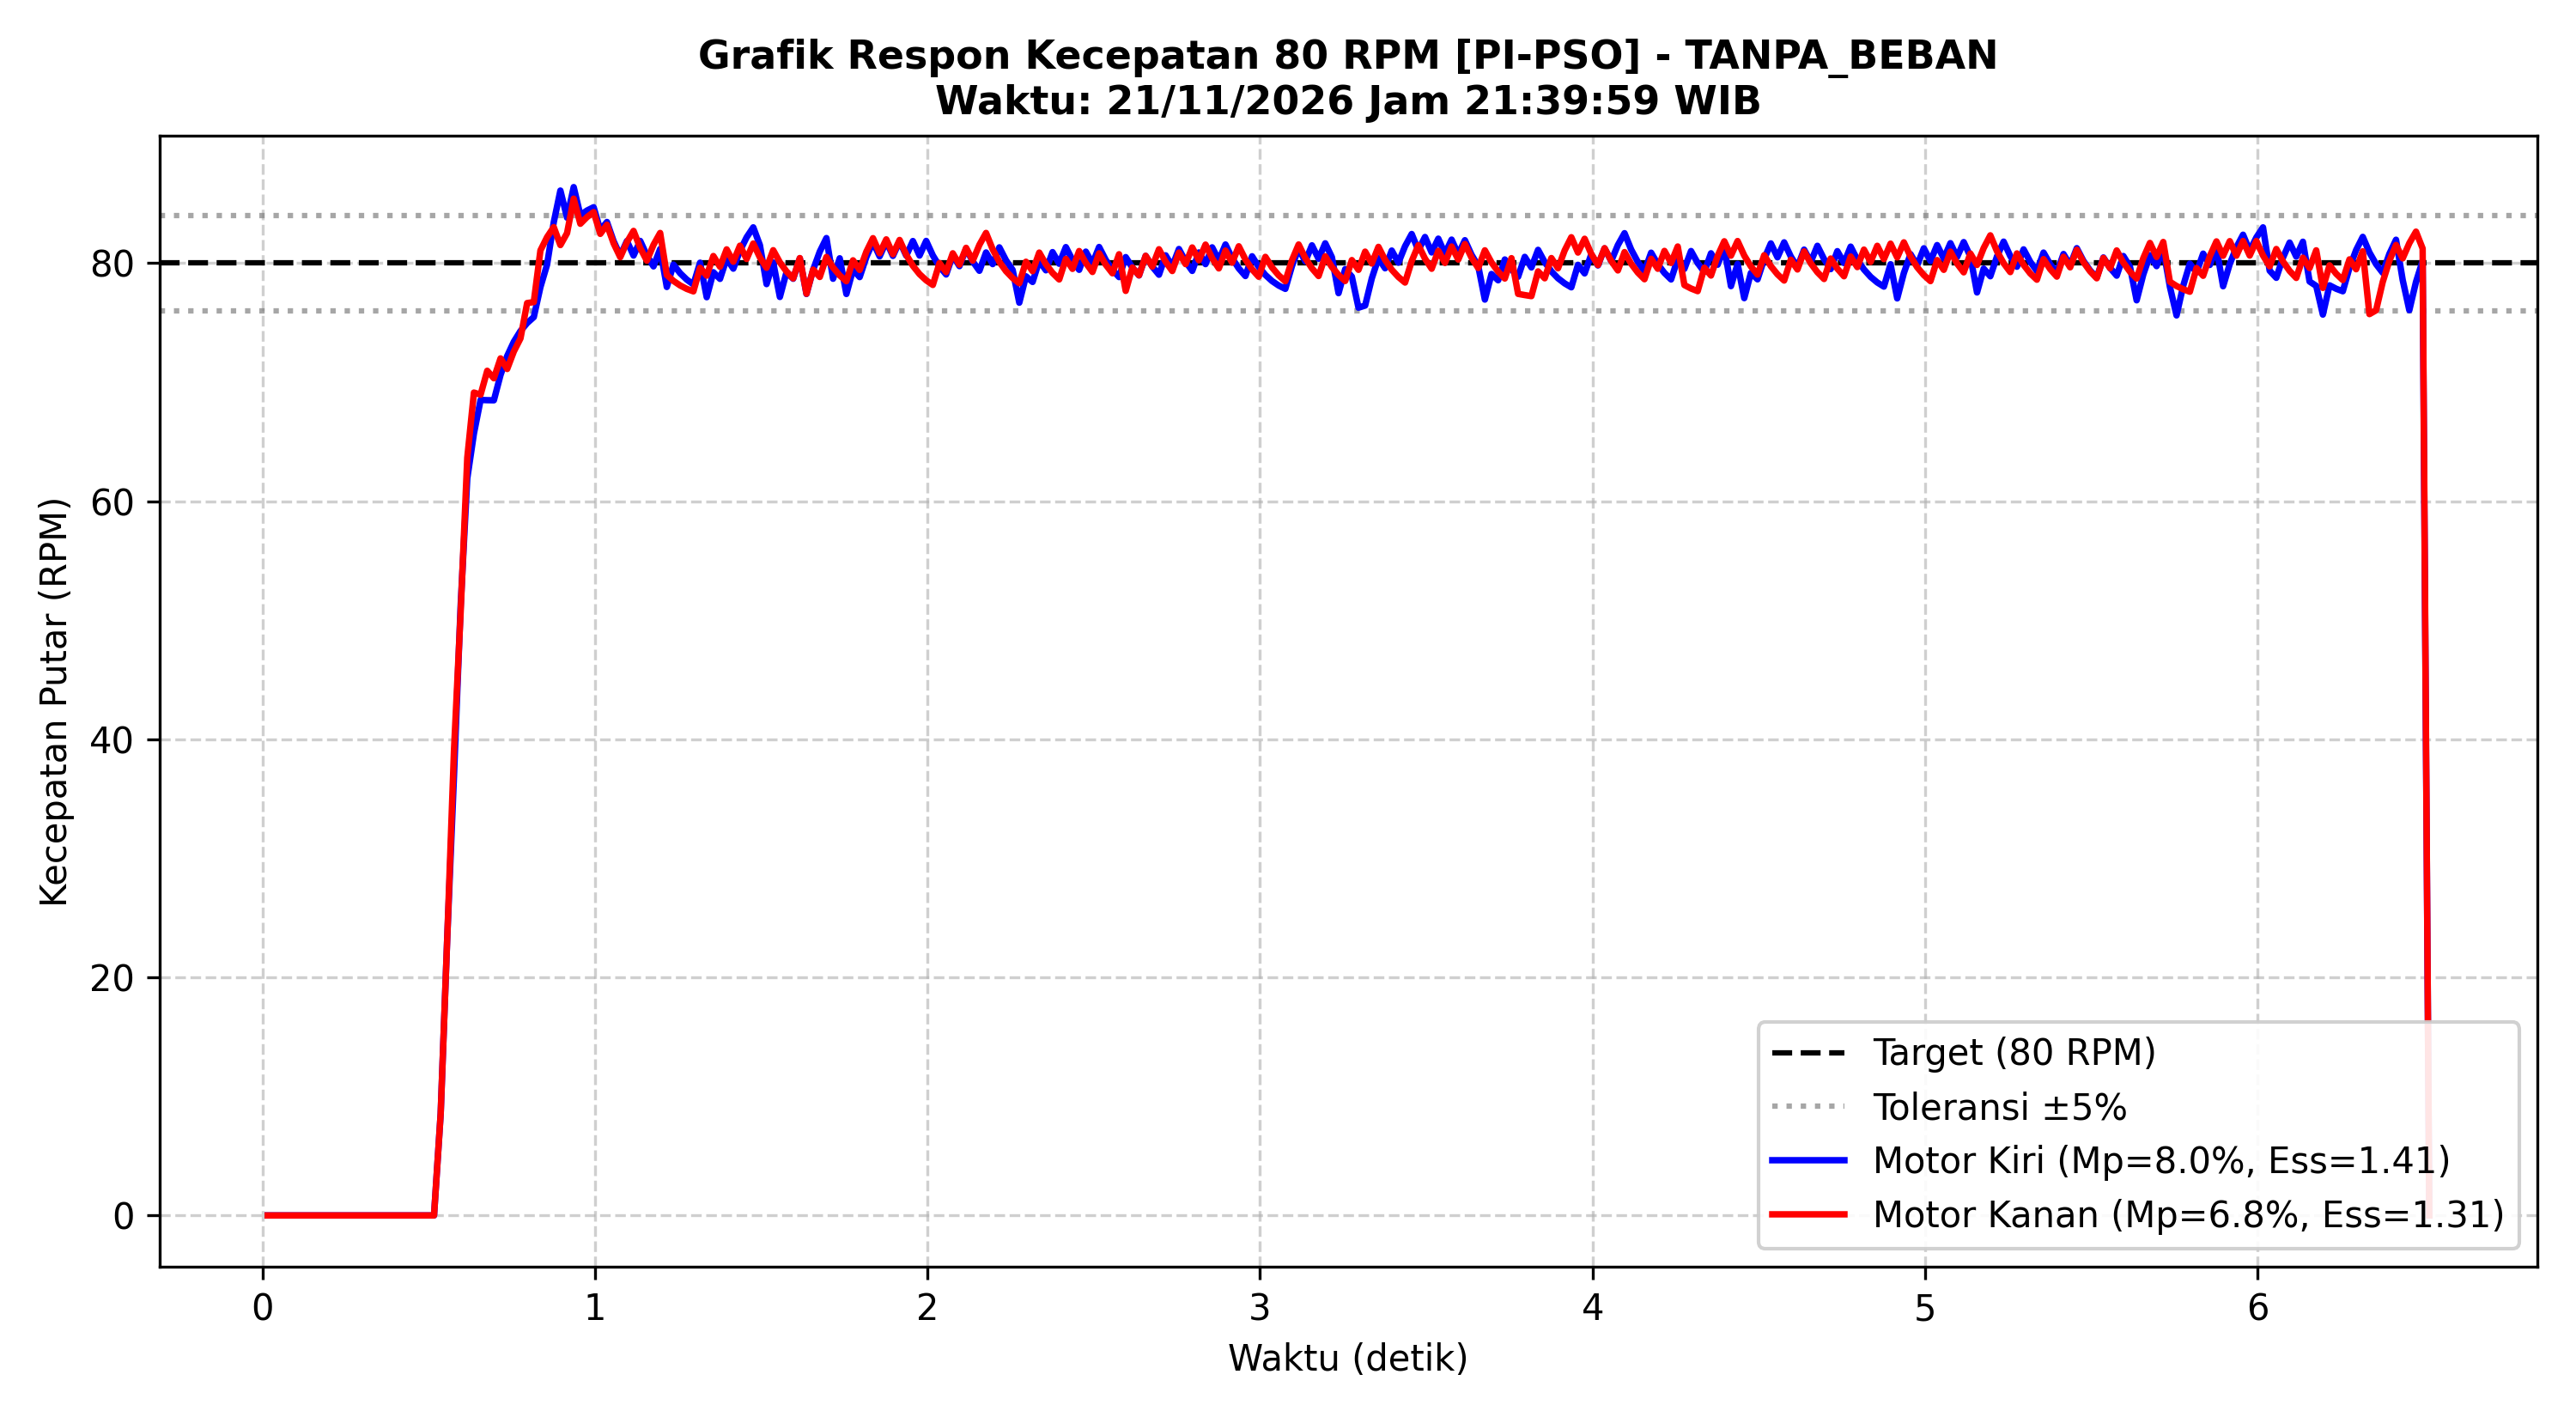

The table this chart was drawn from, first rows:
Time_s, Target_RPM_L, Actual_RPM_L, PWM_L, Error_L, Target_RPM_R, Actual_RPM_R, PWM_R, Error_R
0.016, 0.0, 0.00, 0, 0.00, 0.0, 0.00, 0, 0.00
0.036, 0.0, 0.00, 0, 0.00, 0.0, 0.00, 0, 0.00
0.056, 0.0, 0.00, 0, 0.00, 0.0, 0.00, 0, 0.00
0.076, 0.0, 0.00, 0, 0.00, 0.0, 0.00, 0, 0.00
0.096, 0.0, 0.00, 0, 0.00, 0.0, 0.00, 0, 0.00
0.116, 0.0, 0.00, 0, 0.00, 0.0, 0.00, 0, 0.00
0.136, 0.0, 0.00, 0, 0.00, 0.0, 0.00, 0, 0.00
0.156, 0.0, 0.00, 0, 0.00, 0.0, 0.00, 0, 0.00
0.176, 0.0, 0.00, 0, 0.00, 0.0, 0.00, 0, 0.00
0.196, 0.0, 0.00, 0, 0.00, 0.0, 0.00, 0, 0.00
0.216, 0.0, 0.00, 0, 0.00, 0.0, 0.00, 0, 0.00
0.236, 0.0, 0.00, 0, 0.00, 0.0, 0.00, 0, 0.00
0.256, 0.0, 0.00, 0, 0.00, 0.0, 0.00, 0, 0.00
0.276, 0.0, 0.00, 0, 0.00, 0.0, 0.00, 0, 0.00
0.296, 0.0, 0.00, 0, 0.00, 0.0, 0.00, 0, 0.00
0.316, 0.0, 0.00, 0, 0.00, 0.0, 0.00, 0, 0.00
0.336, 0.0, 0.00, 0, 0.00, 0.0, 0.00, 0, 0.00
0.356, 0.0, 0.00, 0, 0.00, 0.0, 0.00, 0, 0.00
0.376, 0.0, 0.00, 0, 0.00, 0.0, 0.00, 0, 0.00
0.396, 0.0, 0.00, 0, 0.00, 0.0, 0.00, 0, 0.00
0.416, 0.0, 0.00, 0, 0.00, 0.0, 0.00, 0, 0.00
0.436, 0.0, 0.00, 0, 0.00, 0.0, 0.00, 0, 0.00
0.456, 0.0, 0.00, 0, 0.00, 0.0, 0.00, 0, 0.00
0.476, 0.0, 0.00, 0, 0.00, 0.0, 0.00, 0, 0.00
0.496, 0.0, 0.00, 0, 0.00, 0.0, 0.00, 0, 0.00
0.516, 80.0, 0.00, 255, 80.00, 80.0, 0.00, 242, 80.00
0.536, 80.0, 8.55, 255, 71.45, 80.0, 8.55, 255, 71.45
0.556, 80.0, 23.52, 252, 56.48, 80.0, 23.52, 244, 56.48
0.576, 80.0, 36.89, 236, 43.11, 80.0, 39.03, 225, 40.97
0.596, 80.0, 51.19, 210, 28.81, 80.0, 50.66, 209, 29.34
0.616, 80.0, 61.92, 190, 18.08, 80.0, 63.66, 184, 16.34
0.636, 80.0, 65.69, 186, 14.31, 80.0, 69.13, 175, 10.87
0.656, 80.0, 68.51, 184, 11.49, 80.0, 68.95, 181, 11.05
0.676, 80.0, 68.49, 189, 11.51, 80.0, 70.96, 180, 9.04
0.696, 80.0, 68.48, 195, 11.52, 80.0, 70.33, 187, 9.67
0.716, 80.0, 70.61, 193, 9.39, 80.0, 72.00, 186, 8.00
0.736, 80.0, 72.20, 193, 7.80, 80.0, 71.11, 193, 8.89
0.756, 80.0, 73.40, 192, 6.60, 80.0, 72.58, 193, 7.42
0.776, 80.0, 74.30, 193, 5.70, 80.0, 73.68, 193, 6.32
0.796, 80.0, 74.97, 193, 5.03, 80.0, 76.65, 187, 3.35
0.816, 80.0, 75.47, 194, 4.53, 80.0, 76.73, 188, 3.27
0.836, 80.0, 77.99, 188, 2.01, 80.0, 81.07, 177, -1.07
0.856, 80.0, 79.88, 183, 0.12, 80.0, 82.19, 173, -2.19
0.876, 80.0, 83.43, 172, -3.43, 80.0, 83.03, 169, -3.03
0.896, 80.0, 86.10, 162, -6.10, 80.0, 81.52, 172, -1.52
0.916, 80.0, 83.82, 166, -3.82, 80.0, 82.52, 169, -2.52
0.936, 80.0, 86.39, 156, -6.39, 80.0, 85.42, 159, -5.42
0.956, 80.0, 84.04, 160, -4.04, 80.0, 83.31, 162, -3.31
0.976, 80.0, 84.42, 157, -4.42, 80.0, 83.87, 159, -3.87
0.996, 80.0, 84.70, 154, -4.70, 80.0, 84.29, 156, -4.29
1.016, 80.0, 82.77, 158, -2.77, 80.0, 82.46, 160, -2.46
1.036, 80.0, 83.46, 155, -3.46, 80.0, 83.23, 156, -3.23
1.056, 80.0, 81.85, 158, -1.85, 80.0, 81.67, 159, -1.67
1.076, 80.0, 80.63, 161, -0.63, 80.0, 80.50, 162, -0.50
1.096, 80.0, 81.86, 157, -1.86, 80.0, 81.76, 158, -1.76
1.116, 80.0, 80.64, 160, -0.64, 80.0, 82.71, 154, -2.71
1.136, 80.0, 81.87, 156, -1.87, 80.0, 81.28, 157, -1.28
1.156, 80.0, 80.65, 159, -0.65, 80.0, 80.21, 160, -0.21
1.176, 80.0, 79.73, 162, 0.27, 80.0, 81.54, 156, -1.54
1.196, 80.0, 81.19, 157, -1.19, 80.0, 82.54, 152, -2.54
... 281 more rows
